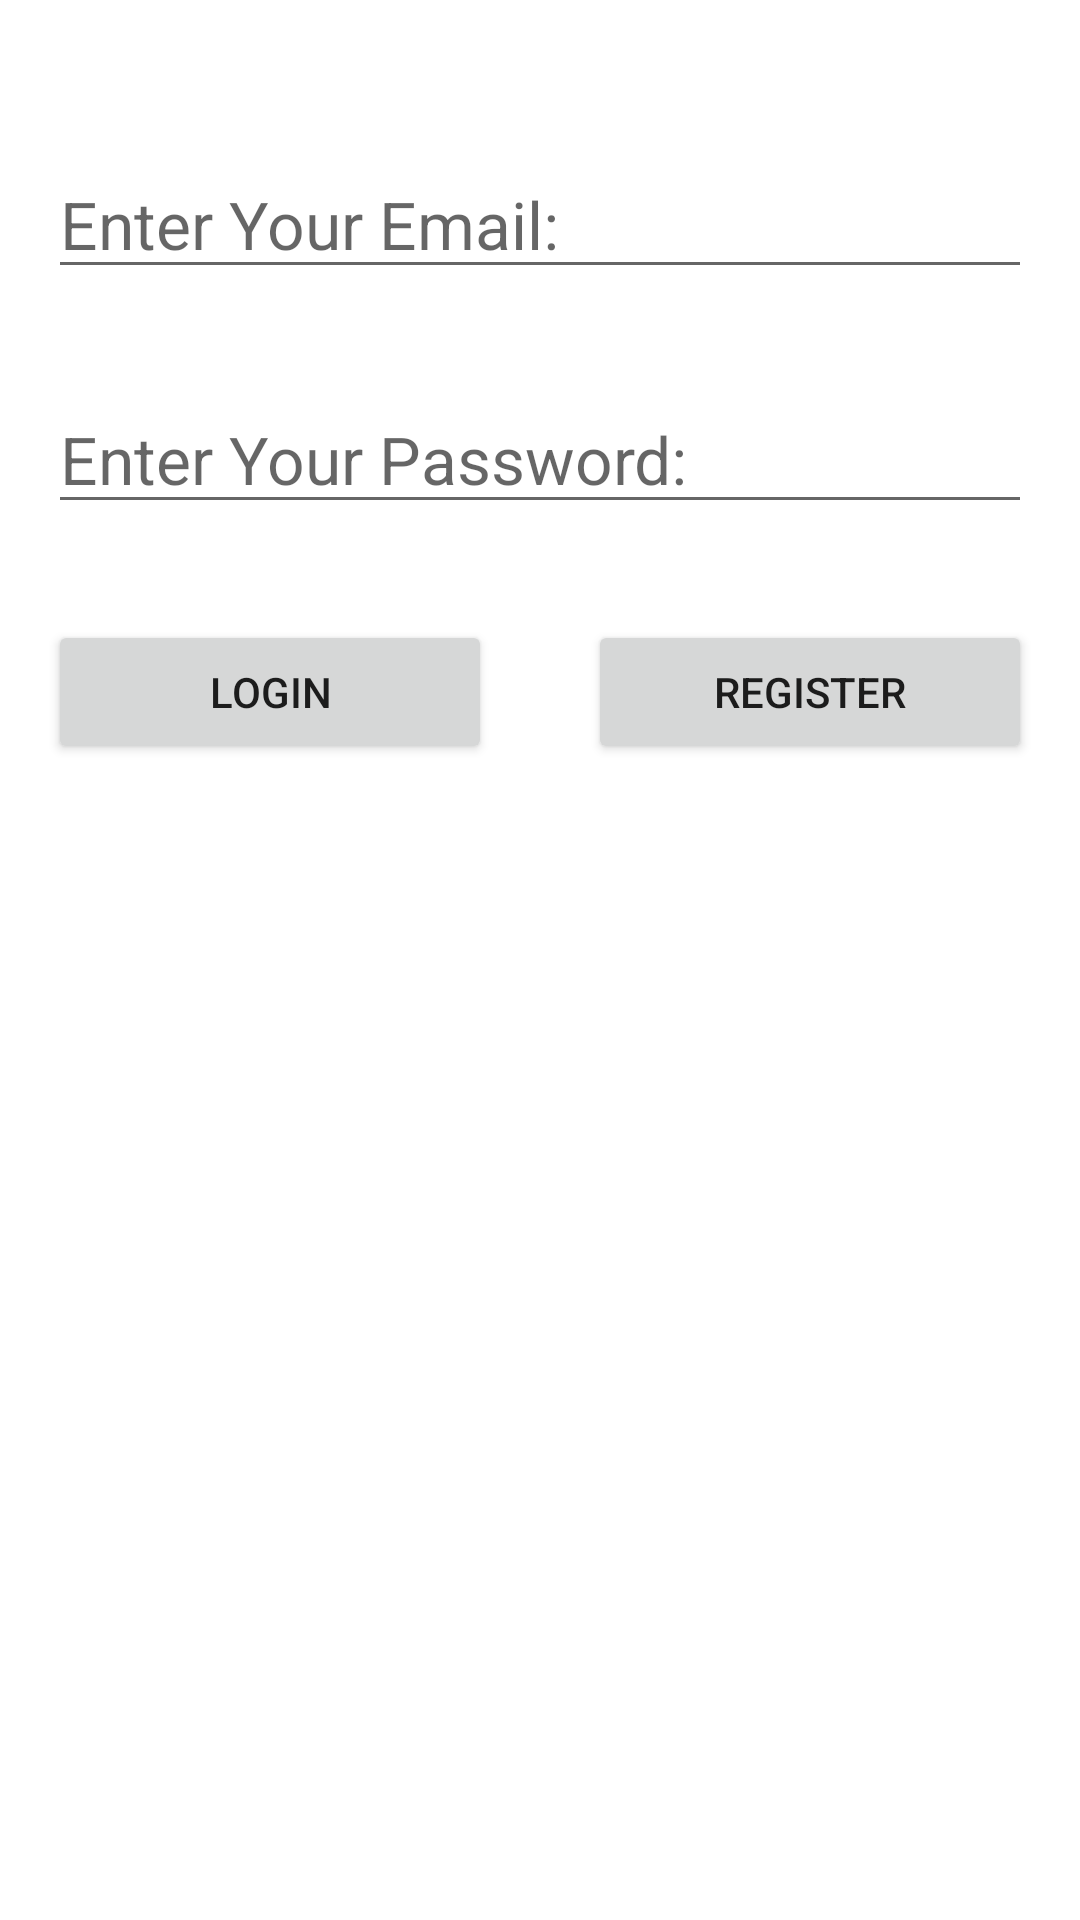

This screen was rendered from an Android layout file. Write that file and the resources it references.
<!-- AndroidManifest.xml: application theme Theme.FirebaseKotlinPushNotifications -->
<!-- res/layout/activity_main.xml -->
<?xml version="1.0" encoding="utf-8"?>
<androidx.constraintlayout.widget.ConstraintLayout xmlns:android="http://schemas.android.com/apk/res/android"
    xmlns:app="http://schemas.android.com/apk/res-auto"
    xmlns:tools="http://schemas.android.com/tools"
    android:layout_width="match_parent"
    android:layout_height="match_parent"
    tools:context=".MainActivity">


    <EditText
        android:id="@+id/loginname"
        style="@style/Widget.AppCompat.AutoCompleteTextView"
        android:layout_width="0dp"
        android:layout_height="wrap_content"
        android:layout_marginStart="16dp"
        android:layout_marginLeft="16dp"
        android:layout_marginTop="50dp"
        android:layout_marginEnd="16dp"
        android:layout_marginRight="16dp"
        android:ems="10"


        android:hint="Enter Your Email:"
        android:inputType="textEmailAddress"
        android:textAppearance="@style/TextAppearance.AppCompat.Large"
        android:textColor="@color/black"


        app:layout_constraintEnd_toEndOf="parent"
        app:layout_constraintStart_toStartOf="parent"
        app:layout_constraintTop_toTopOf="parent" />

    <EditText
        android:id="@+id/loginpassword"
        android:layout_width="0dp"
        android:layout_height="wrap_content"
        android:layout_marginStart="16dp"
        android:layout_marginLeft="16dp"
        android:layout_marginTop="32dp"
        android:layout_marginEnd="16dp"
        android:layout_marginRight="16dp"
        android:ems="10"

        android:hint="Enter Your Password:"

        android:inputType="textPassword"
        android:textAppearance="@style/TextAppearance.AppCompat.Large"
        android:textColor="@color/black"
        app:layout_constraintEnd_toEndOf="parent"
        app:layout_constraintStart_toStartOf="parent"
        app:layout_constraintTop_toBottomOf="@+id/loginname" />

    <Button
        android:id="@+id/loginButton"
        android:layout_width="0dp"
        android:layout_height="wrap_content"
        android:layout_marginStart="16dp"
        android:layout_marginLeft="16dp"
        android:layout_marginTop="32dp"
        android:layout_marginEnd="16dp"
        android:layout_marginRight="16dp"
        android:text="Login"
        app:layout_constraintEnd_toStartOf="@+id/signupButton"
        app:layout_constraintHorizontal_bias="0.5"
        app:layout_constraintStart_toStartOf="parent"
        app:layout_constraintTop_toBottomOf="@+id/loginpassword" />

    <Button
        android:id="@+id/signupButton"
        android:layout_width="0dp"
        android:layout_height="wrap_content"
        android:layout_marginStart="16dp"
        android:layout_marginLeft="16dp"
        android:layout_marginTop="32dp"
        android:layout_marginEnd="16dp"
        android:layout_marginRight="16dp"
        android:text="Register"

        app:layout_constraintEnd_toEndOf="parent"
        android:clickable="true"
        app:layout_constraintHorizontal_bias="0.5"
        app:layout_constraintStart_toEndOf="@+id/loginButton"
        app:layout_constraintTop_toBottomOf="@+id/loginpassword" />


</androidx.constraintlayout.widget.ConstraintLayout>
<!-- resources referenced by this layout -->
<resources>
  <style name="Theme.FirebaseKotlinPushNotifications" parent="Theme.MaterialComponents.DayNight.DarkActionBar">
          
          <item name="colorPrimary">@color/purple_500</item>
          <item name="colorPrimaryVariant">@color/purple_700</item>
          <item name="colorOnPrimary">@color/white</item>
          
          <item name="colorSecondary">@color/teal_200</item>
          <item name="colorSecondaryVariant">@color/teal_700</item>
          <item name="colorOnSecondary">@color/black</item>
          
          <item name="android:statusBarColor" tools:targetApi="l">?attr/colorPrimaryVariant</item>
  
          <item name="actionBarSize">45dp</item>
          
      </style>
  <!-- not gathered from this repository: default colours our renderer supplied (Android Studio template values) -->
  <color name="purple_500">#FF6200EE</color>
  <color name="purple_700">#FF3700B3</color>
  <color name="teal_200">#FF03DAC5</color>
  <color name="teal_700">#FF018786</color>
  <color name="black">#FF000000</color>
  <color name="white">#FFFFFFFF</color>
</resources>
